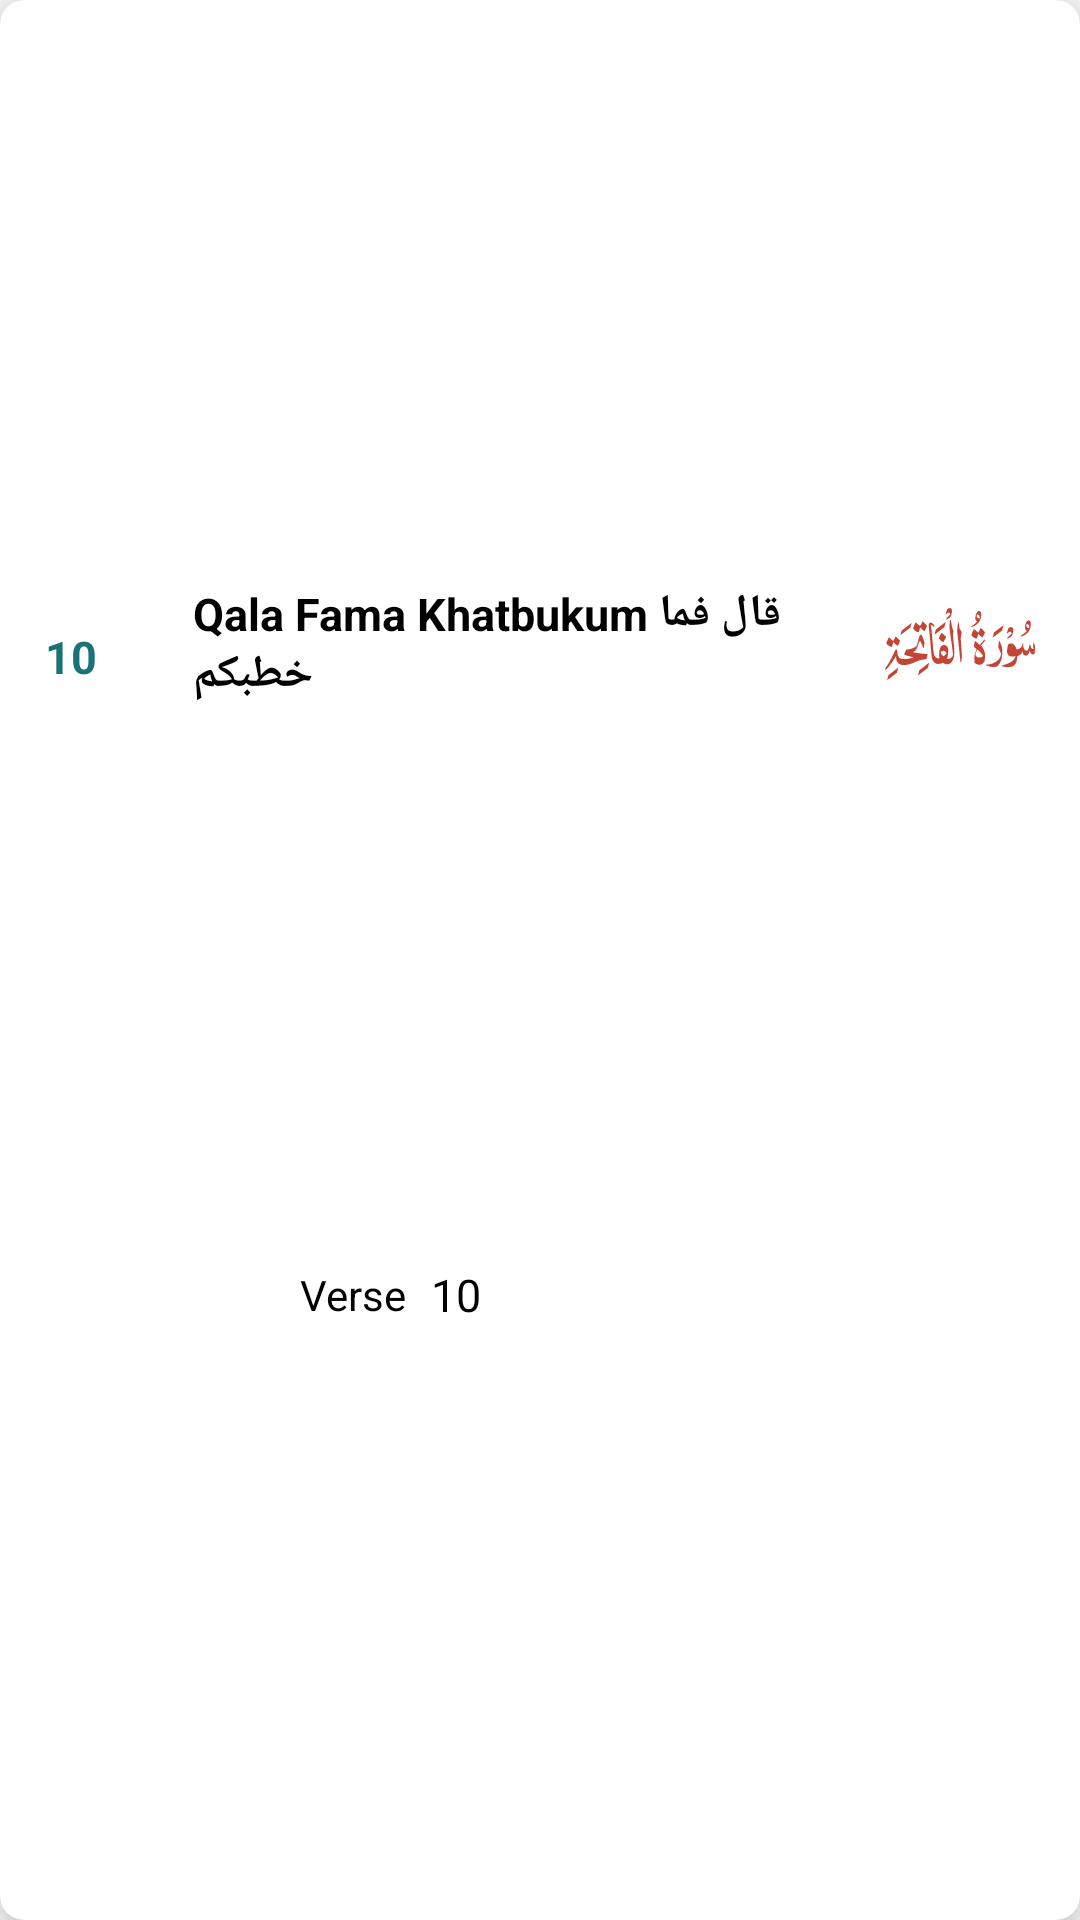

Produce the Android XML layout that renders to this screen, including the resource entries it uses.
<!-- AndroidManifest.xml: application theme Theme.Quran_app -->
<!-- res/layout/surah_list_item.xml -->
<?xml version="1.0" encoding="utf-8"?>
<androidx.cardview.widget.CardView xmlns:android="http://schemas.android.com/apk/res/android"
    android:layout_width="match_parent"
    android:layout_height="wrap_content"
    xmlns:app="http://schemas.android.com/apk/res-auto"
    android:layout_margin="5dp"
    app:cardBackgroundColor="@color/white"
    app:cardCornerRadius="8dp"
    android:layout_gravity="top"
    app:cardElevation="10dp"
    android:paddingBottom="10dp"
    app:cardMaxElevation="10dp"
    app:cardPreventCornerOverlap="true"
    android:clickable="true"
    android:focusable="true"
    android:foreground="?android:attr/selectableItemBackgroundBorderless"
    >

    <androidx.constraintlayout.widget.ConstraintLayout
        android:layout_width="match_parent"
        android:layout_height="match_parent">


        <ImageView
            android:id="@+id/surah_image"
            android:layout_width="wrap_content"
            android:layout_height="wrap_content"
            android:layout_alignParentEnd="true"
            android:layout_marginTop="8dp"
            android:layout_marginEnd="10dp"
            android:contentDescription="@string/image"
            android:padding="5dp"
            android:src="@drawable/ic_1"
            app:layout_constraintBottom_toTopOf="@+id/verse_number_surah"
            app:layout_constraintEnd_toEndOf="parent"
            app:layout_constraintTop_toTopOf="parent"
            app:tint="@color/maroon" />

        <TextView
            android:id="@+id/surah_name"
            android:layout_width="0dp"
            android:layout_height="wrap_content"
            android:layout_marginTop="8dp"
            android:layout_marginEnd="10dp"
            android:minLines="2"
            android:text="@string/parah"
            android:textColor="@color/black"
            android:textSize="15sp"
            android:textStyle="bold"
            app:layout_constraintBottom_toTopOf="@+id/verse_number_surah"
            app:layout_constraintEnd_toStartOf="@+id/surah_image"
            app:layout_constraintStart_toEndOf="@+id/surah_num"
            app:layout_constraintTop_toTopOf="parent" />

        <TextView
            android:id="@+id/no_verse"
            android:layout_width="wrap_content"
            android:layout_height="wrap_content"
            android:layout_below="@id/surah_name"
            android:layout_marginStart="100dp"
            android:layout_marginEnd="8dp"
            android:layout_marginBottom="12dp"
            android:drawablePadding="2dp"
            android:text="@string/verse"
            android:textColor="@color/black"
            app:layout_constraintBottom_toBottomOf="parent"
            app:layout_constraintEnd_toStartOf="@+id/verse_number_surah"
            app:layout_constraintHorizontal_chainStyle="packed"
            app:layout_constraintStart_toStartOf="parent"
            app:layout_constraintTop_toBottomOf="@+id/surah_name" />

        <TextView
            android:id="@+id/verse_number_surah"
            android:layout_width="wrap_content"
            android:layout_height="wrap_content"
            android:layout_below="@+id/surah_name"
            android:layout_marginEnd="200dp"
            android:drawablePadding="2dp"
            android:text="@string/_10"

            android:textColor="@color/black"
            android:textSize="15sp"
            app:layout_constraintBottom_toBottomOf="@+id/no_verse"
            app:layout_constraintEnd_toEndOf="parent"
            app:layout_constraintStart_toEndOf="@+id/no_verse"
            app:layout_constraintTop_toTopOf="@+id/no_verse" />

        <TextView
            android:id="@+id/surah_num"
            android:layout_width="wrap_content"
            android:layout_height="wrap_content"
            android:layout_marginStart="15dp"
            android:layout_marginTop="8dp"
            android:layout_marginEnd="32dp"
            android:text="@string/_10"
            android:textColor="@color/green"
            android:textSize="15sp"
            android:textStyle="bold"
            app:layout_constraintBottom_toBottomOf="@id/surah_name"
            app:layout_constraintEnd_toStartOf="@+id/surah_name"
            app:layout_constraintStart_toStartOf="parent"
            app:layout_constraintTop_toTopOf="@+id/surah_name" />
    </androidx.constraintlayout.widget.ConstraintLayout>

</androidx.cardview.widget.CardView>
<!-- resources referenced by this layout -->
<resources>
  <color name="black">#FF000000</color>
  <color name="green">#197278</color>
  <color name="maroon">#c44536</color>
  <color name="white">#FFFFFFFF</color>
  <!-- drawable ic_1: vector/xml drawable (drawable, 6936 chars, omitted) -->
  <string name="_10">10</string>
  <string name="image">Image</string>
  <string name="parah">Qala Fama Khatbukum قال فما خطبكم</string>
  <string name="verse">Verse</string>
  <style name="Theme.Quran_app" parent="Theme.MaterialComponents.Light.NoActionBar">
          
          <item name="colorPrimary">@color/maroon</item>
          <item name="colorPrimaryVariant">@color/purple_700</item>
          <item name="colorOnPrimary">@color/white</item>
          
          <item name="colorSecondary">@color/teal_200</item>
          <item name="colorSecondaryVariant">@color/teal_700</item>
          <item name="colorOnSecondary">@color/green</item>
          
          <item name="android:statusBarColor" tools:targetApi="l">?attr/colorOnSecondary</item>
          
      </style>
  <color name="purple_700">#FF3700B3</color>
  <color name="teal_200">#197278</color>
  <color name="teal_700">#FF018786</color>
</resources>
